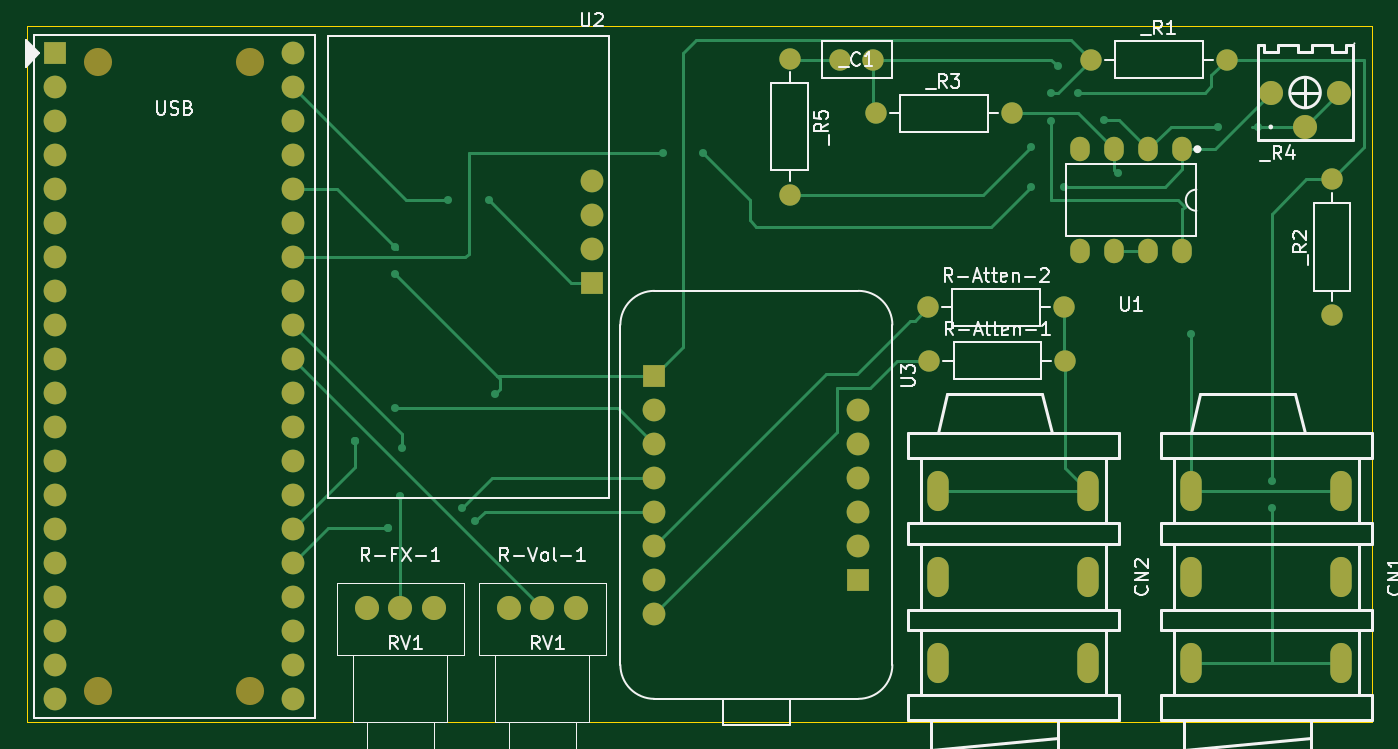
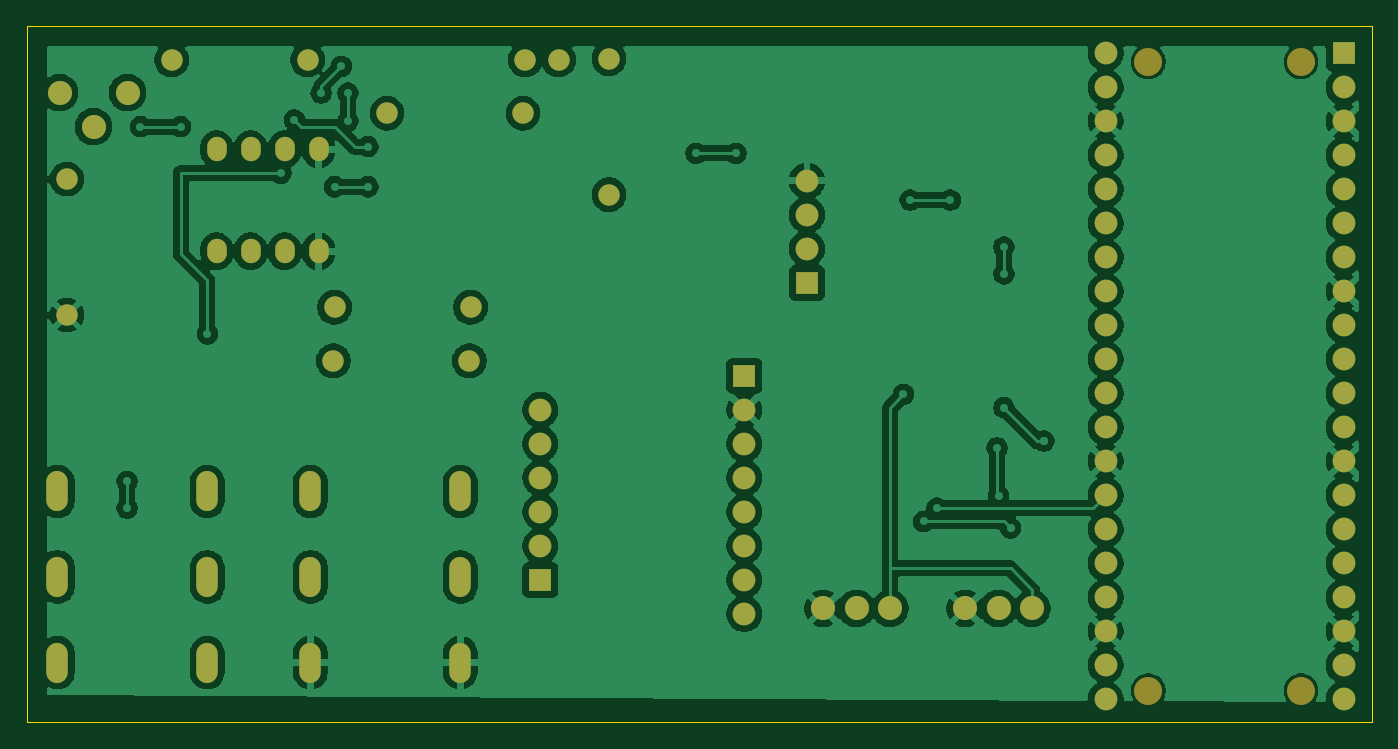
Circuit board: 9 layer files. Board 100.5 x 52.0 mm.
- bottom_copper: Guitar Pedal-B_Cu.gbr (199016 bytes)
- bottom_mask: Guitar Pedal-B_Mask.gbr (3893 bytes)
- paste: Guitar Pedal-B_Paste.gbr (472 bytes)
- bottom_silk: Guitar Pedal-B_Silkscreen.gbr (473 bytes)
- outline: Guitar Pedal-Edge_Cuts.gbr (637 bytes)
- top_copper: Guitar Pedal-F_Cu.gbr (16000 bytes)
- top_mask: Guitar Pedal-F_Mask.gbr (3893 bytes)
- paste: Guitar Pedal-F_Paste.gbr (472 bytes)
- top_silk: Guitar Pedal-F_Silkscreen.gbr (37285 bytes)

=== bottom_copper: Guitar Pedal-B_Cu.gbr (199016 bytes, source omitted) ===
=== bottom_mask: Guitar Pedal-B_Mask.gbr ===
%TF.GenerationSoftware,KiCad,Pcbnew,10.0.6*%
%TF.CreationDate,2026-10-21T19:35:40+11:00*%
%TF.ProjectId,Guitar Pedal,47756974-6172-4205-9065-64616c2e6b69,rev?*%
%TF.SameCoordinates,Original*%
%TF.FileFunction,Soldermask,Bot*%
%TF.FilePolarity,Negative*%
%FSLAX46Y46*%
G04 Gerber Fmt 4.6, Leading zero omitted, Abs format (unit mm)*
G04 Created by KiCad (PCBNEW 10.0.6) date 2026-10-21 19:35:40*
%MOMM*%
%LPD*%
G01*
G04 APERTURE LIST*
%ADD10R,1.700000X1.700000*%
%ADD11C,1.700000*%
%ADD12C,1.600000*%
%ADD13C,1.800000*%
%ADD14O,1.700000X1.700000*%
%ADD15O,1.460000X1.825000*%
%ADD16O,1.600000X3.000000*%
%ADD17C,2.100000*%
G04 APERTURE END LIST*
D10*
%TO.C,U3*%
X153380000Y-99123500D03*
D11*
X153380000Y-101663500D03*
X153380000Y-104203500D03*
X153380000Y-106743500D03*
X153380000Y-109283500D03*
X153380000Y-111823500D03*
X153380000Y-114363500D03*
X153380000Y-116903500D03*
D10*
X168620000Y-114363500D03*
D11*
X168620000Y-111823500D03*
X168620000Y-109283500D03*
X168620000Y-106743500D03*
X168620000Y-104203500D03*
X168620000Y-101663500D03*
%TD*%
D12*
%TO.C,_R5*%
X163500000Y-75420000D03*
X163500000Y-85580000D03*
%TD*%
D13*
%TO.C,R-Vol-1*%
X142500000Y-116500000D03*
X145000000Y-116500000D03*
X147500000Y-116500000D03*
%TD*%
%TO.C,R-FX-1*%
X131890000Y-116500000D03*
X134390000Y-116500000D03*
X136890000Y-116500000D03*
%TD*%
D12*
%TO.C,_R1*%
X186000000Y-75500000D03*
X196160000Y-75500000D03*
%TD*%
%TO.C,_R3*%
X169920000Y-79500000D03*
X180080000Y-79500000D03*
%TD*%
%TO.C,_R2*%
X204000000Y-94580000D03*
X204000000Y-84420000D03*
%TD*%
%TO.C,R-Atten-2*%
X173840000Y-94000000D03*
X184000000Y-94000000D03*
%TD*%
D13*
%TO.C,_R4*%
X204540000Y-77960000D03*
X202000000Y-80500000D03*
X199460000Y-77960000D03*
%TD*%
D12*
%TO.C,R-Atten-1*%
X173920000Y-98000000D03*
X184080000Y-98000000D03*
%TD*%
D10*
%TO.C,U2*%
X148707500Y-92174750D03*
D14*
X148707500Y-89634750D03*
X148707500Y-87094750D03*
X148707500Y-84554750D03*
%TD*%
D15*
%TO.C,U1*%
X192810000Y-82190000D03*
X190270000Y-82190000D03*
X187730000Y-82190000D03*
X185190000Y-82190000D03*
X185190000Y-89810000D03*
X187730000Y-89810000D03*
X190270000Y-89810000D03*
X192810000Y-89810000D03*
%TD*%
D12*
%TO.C,_C1*%
X167250000Y-75500000D03*
X169750000Y-75500000D03*
%TD*%
D16*
%TO.C,CN1*%
X204700000Y-120550000D03*
X193500000Y-120550000D03*
X204700000Y-114150000D03*
X193500000Y-114150000D03*
X204700000Y-107750000D03*
X193500000Y-107750000D03*
%TD*%
%TO.C,CN2*%
X185800000Y-120550000D03*
X174600000Y-120550000D03*
X185800000Y-114150000D03*
X174600000Y-114150000D03*
X185800000Y-107750000D03*
X174600000Y-107750000D03*
%TD*%
D17*
%TO.C,A1*%
X111800000Y-75650000D03*
X111800000Y-122650000D03*
X123200000Y-75650000D03*
X123200000Y-122650000D03*
D10*
X108610000Y-75020000D03*
D11*
X108610000Y-77560000D03*
X108610000Y-80100000D03*
X108610000Y-82640000D03*
X108610000Y-85180000D03*
X108610000Y-87720000D03*
X108610000Y-90260000D03*
X108610000Y-92800000D03*
X108610000Y-95340000D03*
X108610000Y-97880000D03*
X108610000Y-100420000D03*
X108610000Y-102960000D03*
X108610000Y-105500000D03*
X108610000Y-108040000D03*
X108610000Y-110580000D03*
X108610000Y-113120000D03*
X108610000Y-115660000D03*
X108610000Y-118200000D03*
X108610000Y-120740000D03*
X108610000Y-123280000D03*
X126390000Y-123280000D03*
X126390000Y-120740000D03*
X126390000Y-118200000D03*
X126390000Y-115660000D03*
X126390000Y-113120000D03*
X126390000Y-110580000D03*
X126390000Y-108040000D03*
X126390000Y-105500000D03*
X126390000Y-102960000D03*
X126390000Y-100420000D03*
X126390000Y-97880000D03*
X126390000Y-95340000D03*
X126390000Y-92800000D03*
X126390000Y-90260000D03*
X126390000Y-87720000D03*
X126390000Y-85180000D03*
X126390000Y-82640000D03*
X126390000Y-80100000D03*
X126390000Y-77560000D03*
X126390000Y-75020000D03*
%TD*%
M02*

=== paste: Guitar Pedal-B_Paste.gbr ===
%TF.GenerationSoftware,KiCad,Pcbnew,10.0.6*%
%TF.CreationDate,2026-10-21T19:35:40+11:00*%
%TF.ProjectId,Guitar Pedal,47756974-6172-4205-9065-64616c2e6b69,rev?*%
%TF.SameCoordinates,Original*%
%TF.FileFunction,Paste,Bot*%
%TF.FilePolarity,Positive*%
%FSLAX46Y46*%
G04 Gerber Fmt 4.6, Leading zero omitted, Abs format (unit mm)*
G04 Created by KiCad (PCBNEW 10.0.6) date 2026-10-21 19:35:40*
%MOMM*%
%LPD*%
G01*
G04 APERTURE LIST*
G04 APERTURE END LIST*
M02*

=== bottom_silk: Guitar Pedal-B_Silkscreen.gbr ===
%TF.GenerationSoftware,KiCad,Pcbnew,10.0.6*%
%TF.CreationDate,2026-10-21T19:35:40+11:00*%
%TF.ProjectId,Guitar Pedal,47756974-6172-4205-9065-64616c2e6b69,rev?*%
%TF.SameCoordinates,Original*%
%TF.FileFunction,Legend,Bot*%
%TF.FilePolarity,Positive*%
%FSLAX46Y46*%
G04 Gerber Fmt 4.6, Leading zero omitted, Abs format (unit mm)*
G04 Created by KiCad (PCBNEW 10.0.6) date 2026-10-21 19:35:40*
%MOMM*%
%LPD*%
G01*
G04 APERTURE LIST*
G04 APERTURE END LIST*
M02*

=== outline: Guitar Pedal-Edge_Cuts.gbr ===
%TF.GenerationSoftware,KiCad,Pcbnew,10.0.6*%
%TF.CreationDate,2026-10-21T19:35:40+11:00*%
%TF.ProjectId,Guitar Pedal,47756974-6172-4205-9065-64616c2e6b69,rev?*%
%TF.SameCoordinates,Original*%
%TF.FileFunction,Profile,NP*%
%FSLAX46Y46*%
G04 Gerber Fmt 4.6, Leading zero omitted, Abs format (unit mm)*
G04 Created by KiCad (PCBNEW 10.0.6) date 2026-10-21 19:35:40*
%MOMM*%
%LPD*%
G01*
G04 APERTURE LIST*
%TA.AperFunction,Profile*%
%ADD10C,0.050000*%
%TD*%
G04 APERTURE END LIST*
D10*
X106500000Y-73000000D02*
X207000000Y-73000000D01*
X207000000Y-125000000D01*
X106500000Y-125000000D01*
X106500000Y-73000000D01*
M02*

=== top_copper: Guitar Pedal-F_Cu.gbr (16000 bytes, source omitted) ===
=== top_mask: Guitar Pedal-F_Mask.gbr ===
%TF.GenerationSoftware,KiCad,Pcbnew,10.0.6*%
%TF.CreationDate,2026-10-21T19:35:40+11:00*%
%TF.ProjectId,Guitar Pedal,47756974-6172-4205-9065-64616c2e6b69,rev?*%
%TF.SameCoordinates,Original*%
%TF.FileFunction,Soldermask,Top*%
%TF.FilePolarity,Negative*%
%FSLAX46Y46*%
G04 Gerber Fmt 4.6, Leading zero omitted, Abs format (unit mm)*
G04 Created by KiCad (PCBNEW 10.0.6) date 2026-10-21 19:35:40*
%MOMM*%
%LPD*%
G01*
G04 APERTURE LIST*
%ADD10R,1.700000X1.700000*%
%ADD11C,1.700000*%
%ADD12C,1.600000*%
%ADD13C,1.800000*%
%ADD14O,1.700000X1.700000*%
%ADD15O,1.460000X1.825000*%
%ADD16O,1.600000X3.000000*%
%ADD17C,2.100000*%
G04 APERTURE END LIST*
D10*
%TO.C,U3*%
X153380000Y-99123500D03*
D11*
X153380000Y-101663500D03*
X153380000Y-104203500D03*
X153380000Y-106743500D03*
X153380000Y-109283500D03*
X153380000Y-111823500D03*
X153380000Y-114363500D03*
X153380000Y-116903500D03*
D10*
X168620000Y-114363500D03*
D11*
X168620000Y-111823500D03*
X168620000Y-109283500D03*
X168620000Y-106743500D03*
X168620000Y-104203500D03*
X168620000Y-101663500D03*
%TD*%
D12*
%TO.C,_R5*%
X163500000Y-75420000D03*
X163500000Y-85580000D03*
%TD*%
D13*
%TO.C,R-Vol-1*%
X142500000Y-116500000D03*
X145000000Y-116500000D03*
X147500000Y-116500000D03*
%TD*%
%TO.C,R-FX-1*%
X131890000Y-116500000D03*
X134390000Y-116500000D03*
X136890000Y-116500000D03*
%TD*%
D12*
%TO.C,_R1*%
X186000000Y-75500000D03*
X196160000Y-75500000D03*
%TD*%
%TO.C,_R3*%
X169920000Y-79500000D03*
X180080000Y-79500000D03*
%TD*%
%TO.C,_R2*%
X204000000Y-94580000D03*
X204000000Y-84420000D03*
%TD*%
%TO.C,R-Atten-2*%
X173840000Y-94000000D03*
X184000000Y-94000000D03*
%TD*%
D13*
%TO.C,_R4*%
X204540000Y-77960000D03*
X202000000Y-80500000D03*
X199460000Y-77960000D03*
%TD*%
D12*
%TO.C,R-Atten-1*%
X173920000Y-98000000D03*
X184080000Y-98000000D03*
%TD*%
D10*
%TO.C,U2*%
X148707500Y-92174750D03*
D14*
X148707500Y-89634750D03*
X148707500Y-87094750D03*
X148707500Y-84554750D03*
%TD*%
D15*
%TO.C,U1*%
X192810000Y-82190000D03*
X190270000Y-82190000D03*
X187730000Y-82190000D03*
X185190000Y-82190000D03*
X185190000Y-89810000D03*
X187730000Y-89810000D03*
X190270000Y-89810000D03*
X192810000Y-89810000D03*
%TD*%
D12*
%TO.C,_C1*%
X167250000Y-75500000D03*
X169750000Y-75500000D03*
%TD*%
D16*
%TO.C,CN1*%
X204700000Y-120550000D03*
X193500000Y-120550000D03*
X204700000Y-114150000D03*
X193500000Y-114150000D03*
X204700000Y-107750000D03*
X193500000Y-107750000D03*
%TD*%
%TO.C,CN2*%
X185800000Y-120550000D03*
X174600000Y-120550000D03*
X185800000Y-114150000D03*
X174600000Y-114150000D03*
X185800000Y-107750000D03*
X174600000Y-107750000D03*
%TD*%
D17*
%TO.C,A1*%
X111800000Y-75650000D03*
X111800000Y-122650000D03*
X123200000Y-75650000D03*
X123200000Y-122650000D03*
D10*
X108610000Y-75020000D03*
D11*
X108610000Y-77560000D03*
X108610000Y-80100000D03*
X108610000Y-82640000D03*
X108610000Y-85180000D03*
X108610000Y-87720000D03*
X108610000Y-90260000D03*
X108610000Y-92800000D03*
X108610000Y-95340000D03*
X108610000Y-97880000D03*
X108610000Y-100420000D03*
X108610000Y-102960000D03*
X108610000Y-105500000D03*
X108610000Y-108040000D03*
X108610000Y-110580000D03*
X108610000Y-113120000D03*
X108610000Y-115660000D03*
X108610000Y-118200000D03*
X108610000Y-120740000D03*
X108610000Y-123280000D03*
X126390000Y-123280000D03*
X126390000Y-120740000D03*
X126390000Y-118200000D03*
X126390000Y-115660000D03*
X126390000Y-113120000D03*
X126390000Y-110580000D03*
X126390000Y-108040000D03*
X126390000Y-105500000D03*
X126390000Y-102960000D03*
X126390000Y-100420000D03*
X126390000Y-97880000D03*
X126390000Y-95340000D03*
X126390000Y-92800000D03*
X126390000Y-90260000D03*
X126390000Y-87720000D03*
X126390000Y-85180000D03*
X126390000Y-82640000D03*
X126390000Y-80100000D03*
X126390000Y-77560000D03*
X126390000Y-75020000D03*
%TD*%
M02*

=== paste: Guitar Pedal-F_Paste.gbr ===
%TF.GenerationSoftware,KiCad,Pcbnew,10.0.6*%
%TF.CreationDate,2026-10-21T19:35:40+11:00*%
%TF.ProjectId,Guitar Pedal,47756974-6172-4205-9065-64616c2e6b69,rev?*%
%TF.SameCoordinates,Original*%
%TF.FileFunction,Paste,Top*%
%TF.FilePolarity,Positive*%
%FSLAX46Y46*%
G04 Gerber Fmt 4.6, Leading zero omitted, Abs format (unit mm)*
G04 Created by KiCad (PCBNEW 10.0.6) date 2026-10-21 19:35:40*
%MOMM*%
%LPD*%
G01*
G04 APERTURE LIST*
G04 APERTURE END LIST*
M02*

=== top_silk: Guitar Pedal-F_Silkscreen.gbr (37285 bytes, source omitted) ===
